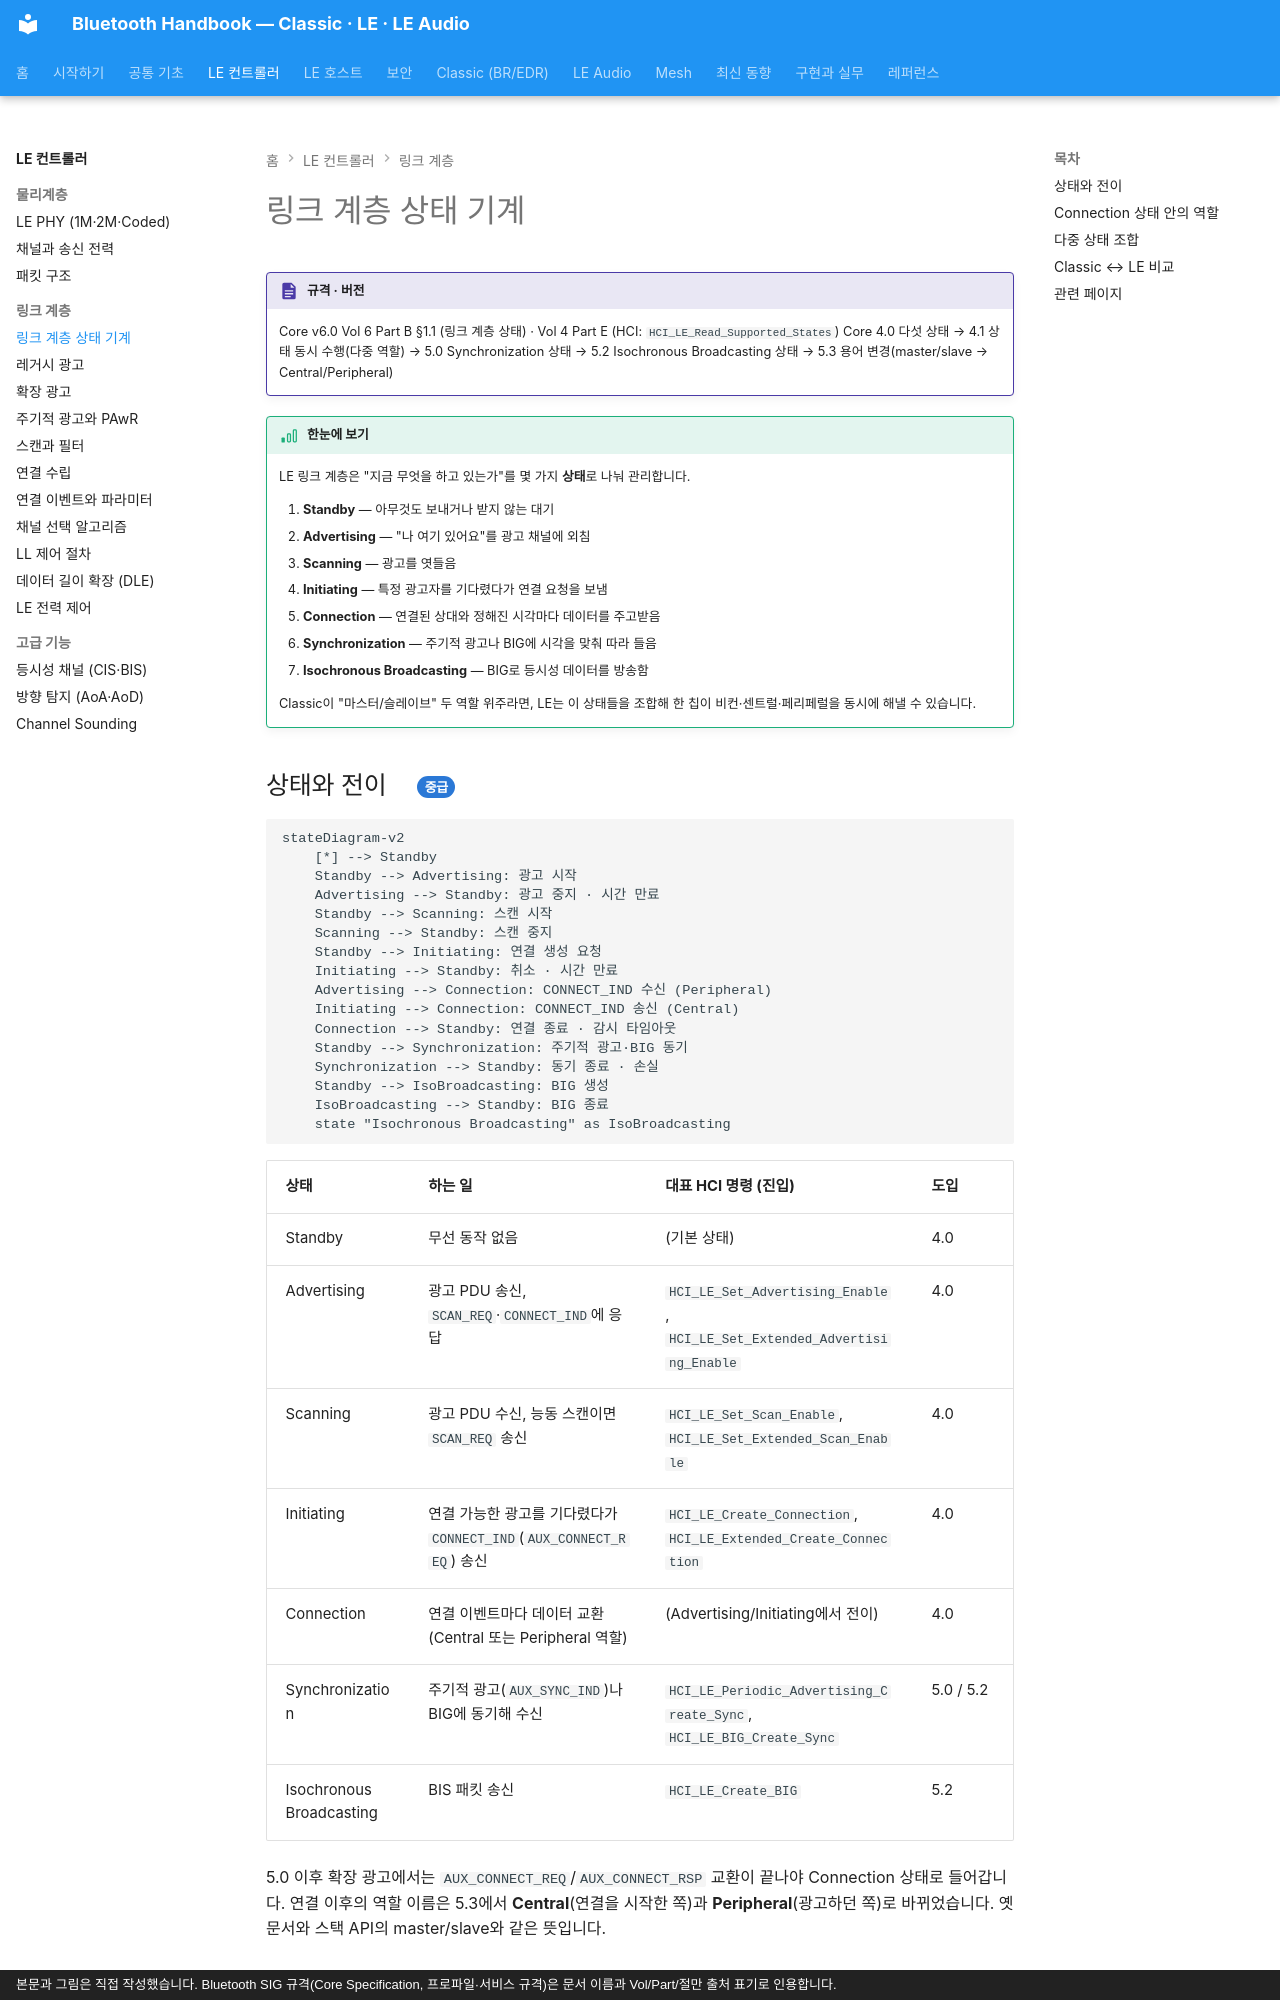

repository: goodhosup/bluetooth · page: le/link-layer-states/index.html · generator: mkdocs · copyright: 본문과 그림은 직접 작성했습니다. Bluetooth SIG 규격(Core Specification, 프로파일·서비스 규격)은 문서 이름과 Vol/Part/절만 출처 표기로 인용합니다.

# 링크 계층 상태 기계

!!! spec "규격 · 버전"
    Core v6.0 Vol 6 Part B §1.1 (링크 계층 상태) · Vol 4 Part E (HCI: `HCI_LE_Read_Supported_States`)
    Core 4.0 다섯 상태 → 4.1 상태 동시 수행(다중 역할) → 5.0 Synchronization 상태 → 5.2 Isochronous Broadcasting 상태 → 5.3 용어 변경(master/slave → Central/Peripheral)

!!! basic "한눈에 보기"
    LE 링크 계층은 "지금 무엇을 하고 있는가"를 몇 가지 **상태**로 나눠 관리합니다.

    1. **Standby** — 아무것도 보내거나 받지 않는 대기
    2. **Advertising** — "나 여기 있어요"를 광고 채널에 외침
    3. **Scanning** — 광고를 엿들음
    4. **Initiating** — 특정 광고자를 기다렸다가 연결 요청을 보냄
    5. **Connection** — 연결된 상대와 정해진 시각마다 데이터를 주고받음
    6. **Synchronization** — 주기적 광고나 BIG에 시각을 맞춰 따라 들음
    7. **Isochronous Broadcasting** — BIG로 등시성 데이터를 방송함

    Classic이 "마스터/슬레이브" 두 역할 위주라면, LE는 이 상태들을 조합해 한 칩이 비컨·센트럴·페리페럴을 동시에 해낼 수 있습니다.
